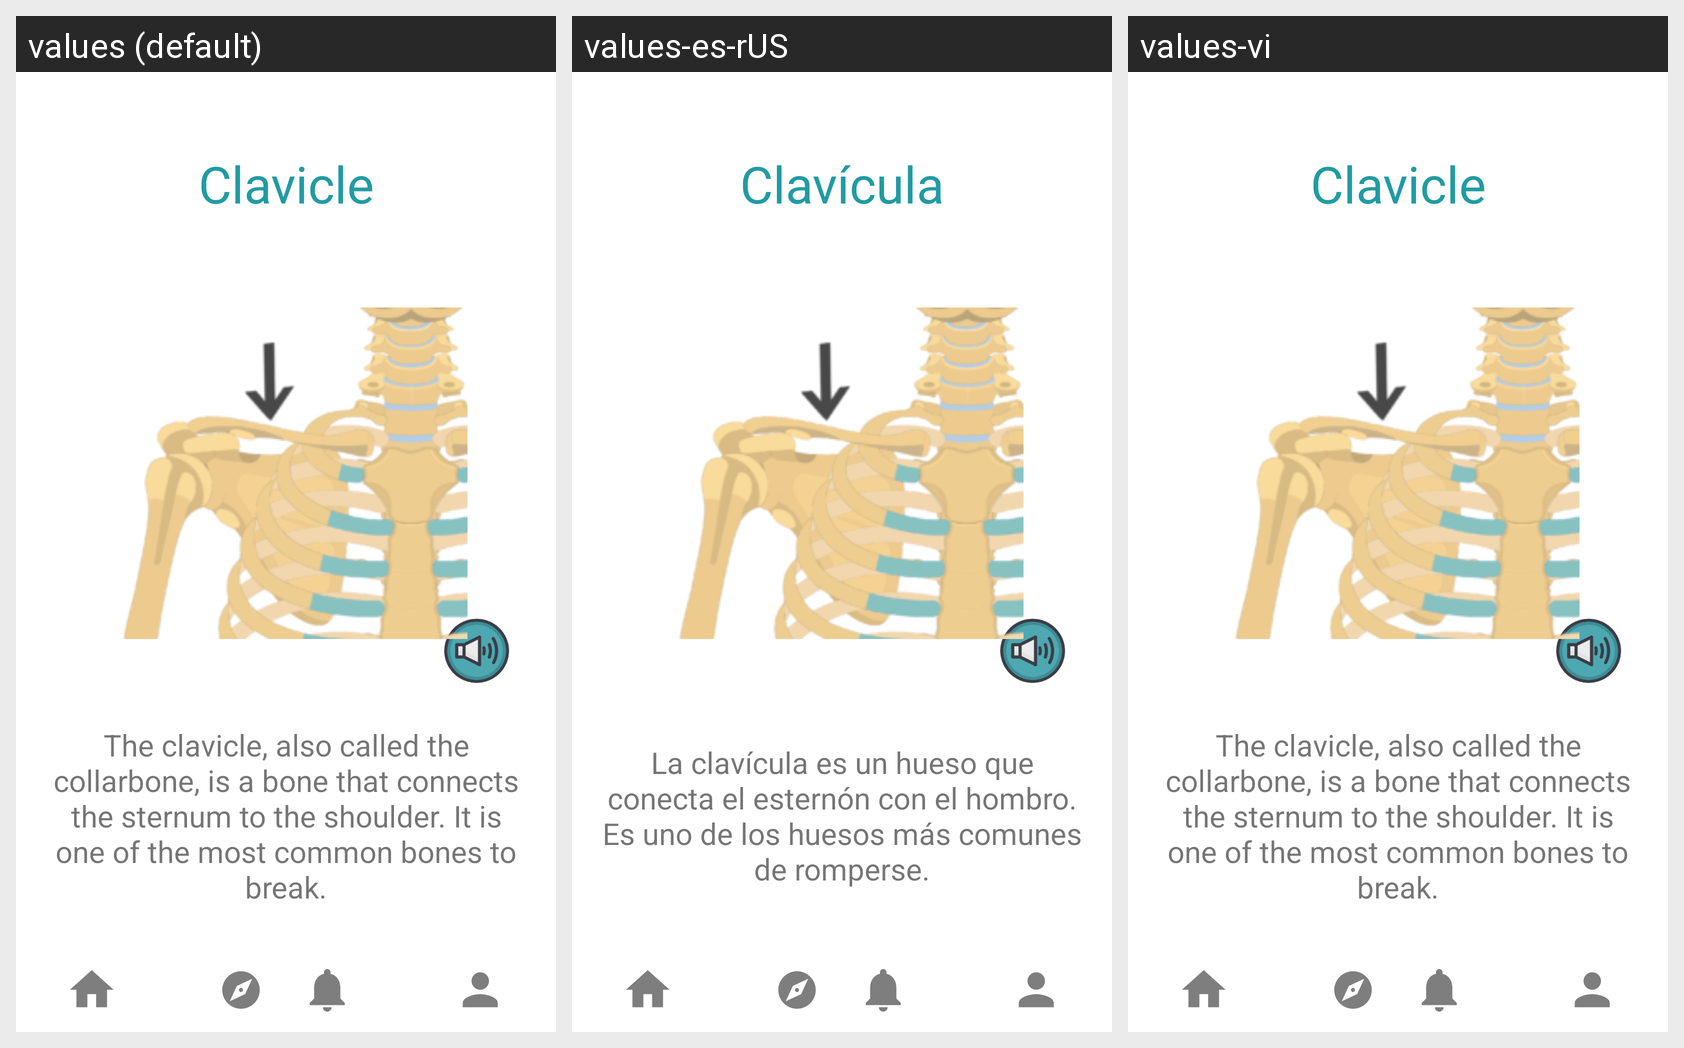

Here is an Android app screen in its default locale and in the app's own translations. Write out the translated-string differences for the strings that appear on this screen.
Android screen res/layout/activity_bp_clavicle.xml rendered under 3 locales, left to right: values (default), values-es-rUS, values-vi. Device: Nexus 5 (rendered at 1080×1920; each locale shown at half size, 540×960, under a caption strip naming it); theme Theme.KidMD.
Strings drawn on this screen, with the default value and each locale's value (text and hints the layout hard-codes, and strings that could not be matched under every locale, appear in the picture but are not listed):

clavicle
  values: Clavicle
  values-es-rUS: Clavícula
  values-vi: Clavicle  [not translated; the default value is used]

clavicle_description
  values: The clavicle, also called the collarbone, is a bone that connects the sternum to the shoulder. It is one of the most common bones to break.
  values-es-rUS: La clavícula es un hueso que conecta el esternón con el hombro. Es uno de los huesos más comunes de romperse.
  values-vi: The clavicle, also called the collarbone, is a bone that connects the sternum to the shoulder. It is one of the most common bones to break.  [not translated; the default value is used]
